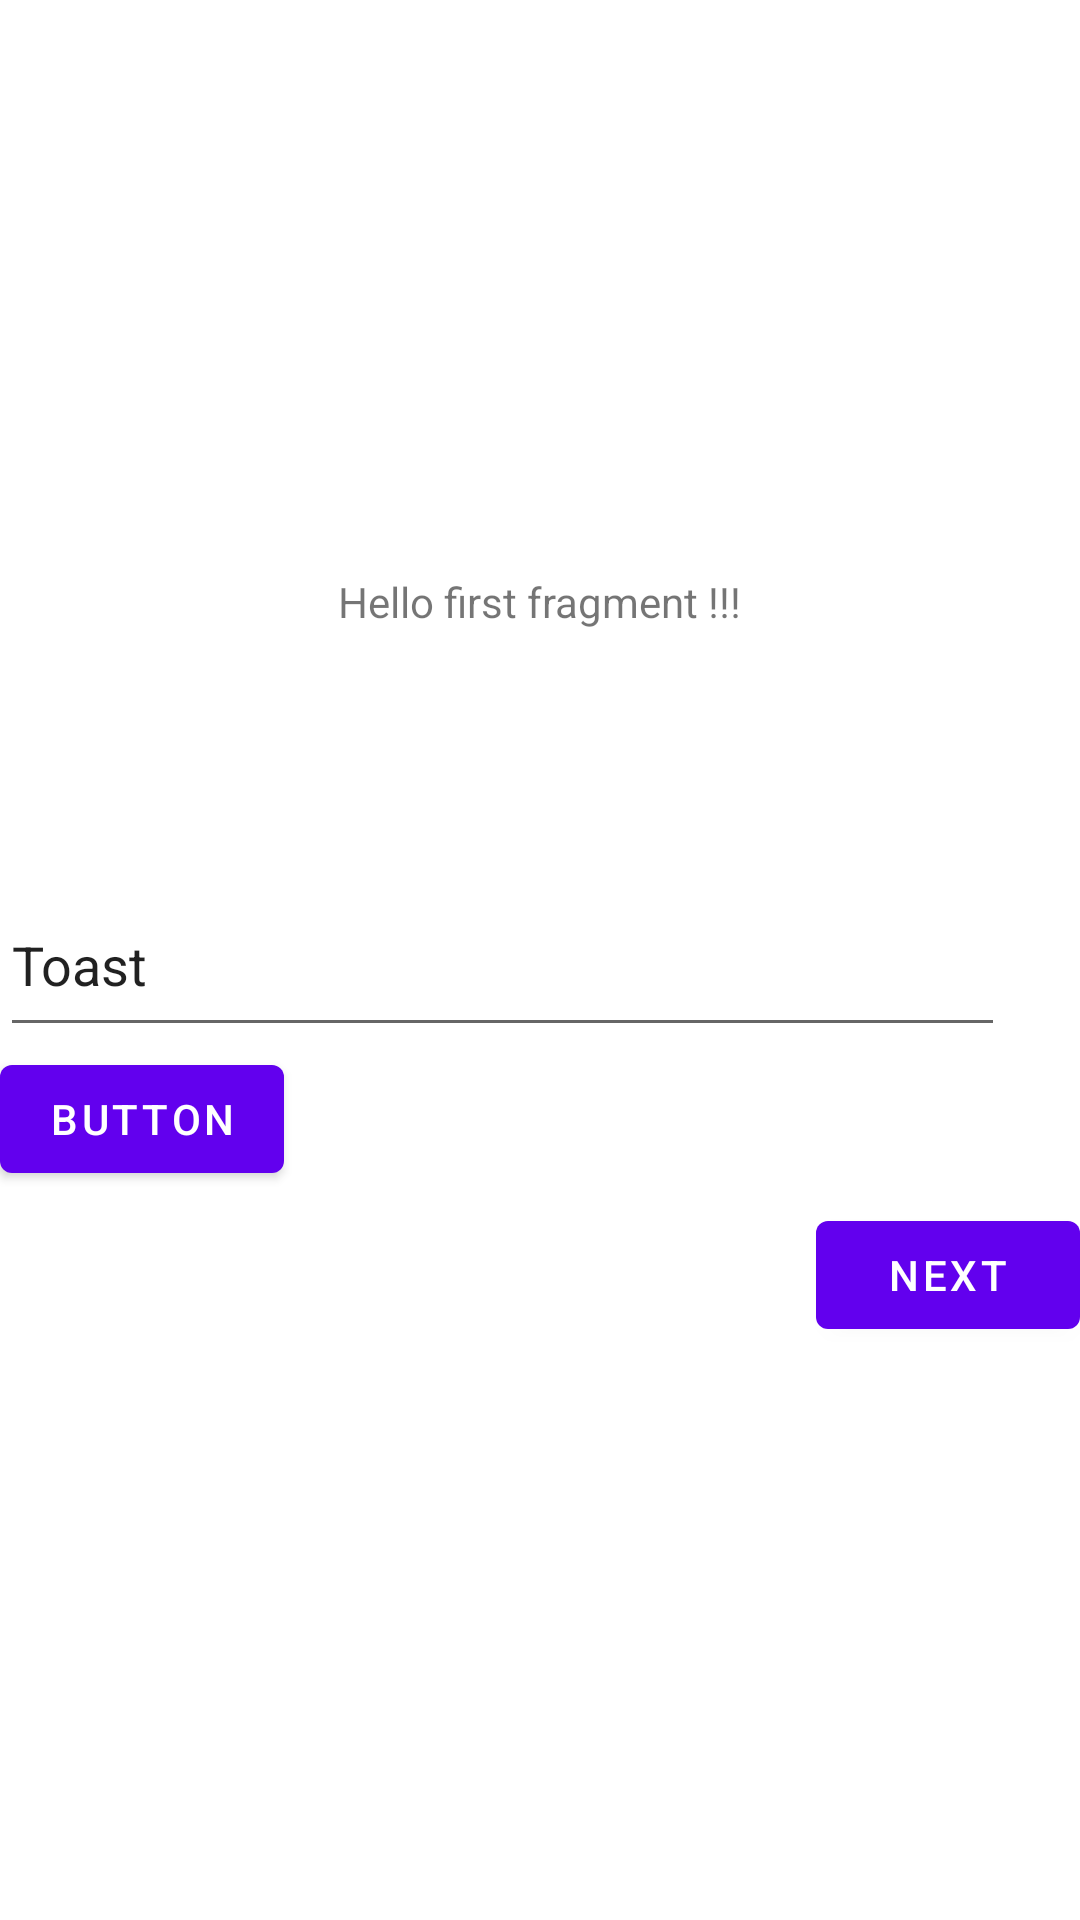

Produce the Android XML layout that renders to this screen, including the resource entries it uses.
<!-- AndroidManifest.xml: application theme Theme.StuffToRemindMeOf2022 -->
<!-- res/layout/fragment_first.xml -->
<?xml version="1.0" encoding="utf-8"?>
<androidx.constraintlayout.widget.ConstraintLayout xmlns:android="http://schemas.android.com/apk/res/android"
    xmlns:app="http://schemas.android.com/apk/res-auto"
    xmlns:tools="http://schemas.android.com/tools"
    android:layout_width="match_parent"
    android:layout_height="match_parent"
    tools:context=".FirstFragment">

    <TextView
        android:id="@+id/textview_first"
        android:layout_width="wrap_content"
        android:layout_height="wrap_content"
        android:text="@string/hello_first_fragment"
        app:layout_constraintBottom_toTopOf="@id/button_first"
        app:layout_constraintEnd_toEndOf="parent"
        app:layout_constraintStart_toStartOf="parent"
        app:layout_constraintTop_toTopOf="parent" />

    <Button
        android:id="@+id/button_first"
        android:layout_width="wrap_content"
        android:layout_height="wrap_content"
        android:text="@string/next"
        app:layout_constraintBottom_toBottomOf="parent"
        app:layout_constraintEnd_toEndOf="parent"
        app:layout_constraintTop_toBottomOf="@id/textview_first" />

    <EditText
        android:id="@+id/editTextTextPersonName"
        android:layout_width="335dp"
        android:layout_height="58dp"
        android:ems="10"
        android:inputType="textPersonName"
        android:text="@string/toast_button_text"
        app:layout_constraintBottom_toBottomOf="parent"
        app:layout_constraintTop_toTopOf="parent"
        tools:layout_editor_absoluteX="34dp" />

    <Button
        android:id="@+id/toast_button"
        android:layout_width="wrap_content"
        android:layout_height="wrap_content"
        android:text="Button"
        app:layout_constraintTop_toBottomOf="@+id/editTextTextPersonName"
        tools:layout_editor_absoluteX="156dp" />
</androidx.constraintlayout.widget.ConstraintLayout>
<!-- resources referenced by this layout -->
<resources>
  <string name="hello_first_fragment">Hello first fragment !!!</string>
  <string name="next">Next</string>
  <string name="toast_button_text">Toast</string>
  <style name="Theme.StuffToRemindMeOf2022" parent="Theme.MaterialComponents.DayNight.DarkActionBar">
          
          <item name="colorPrimary">@color/purple_500</item>
          <item name="colorPrimaryVariant">@color/purple_700</item>
          <item name="colorOnPrimary">@color/white</item>
          
          <item name="colorSecondary">@color/teal_200</item>
          <item name="colorSecondaryVariant">@color/teal_700</item>
          <item name="colorOnSecondary">@color/black</item>
          
          <item name="android:statusBarColor" tools:targetApi="l">?attr/colorPrimaryVariant</item>
          
      </style>
  <color name="purple_500">#FF6200EE</color>
  <color name="purple_700">#FF3700B3</color>
  <color name="white">#FFFFFFFF</color>
  <color name="teal_200">#FF03DAC5</color>
  <color name="teal_700">#FF018786</color>
  <color name="black">#FF000000</color>
</resources>
